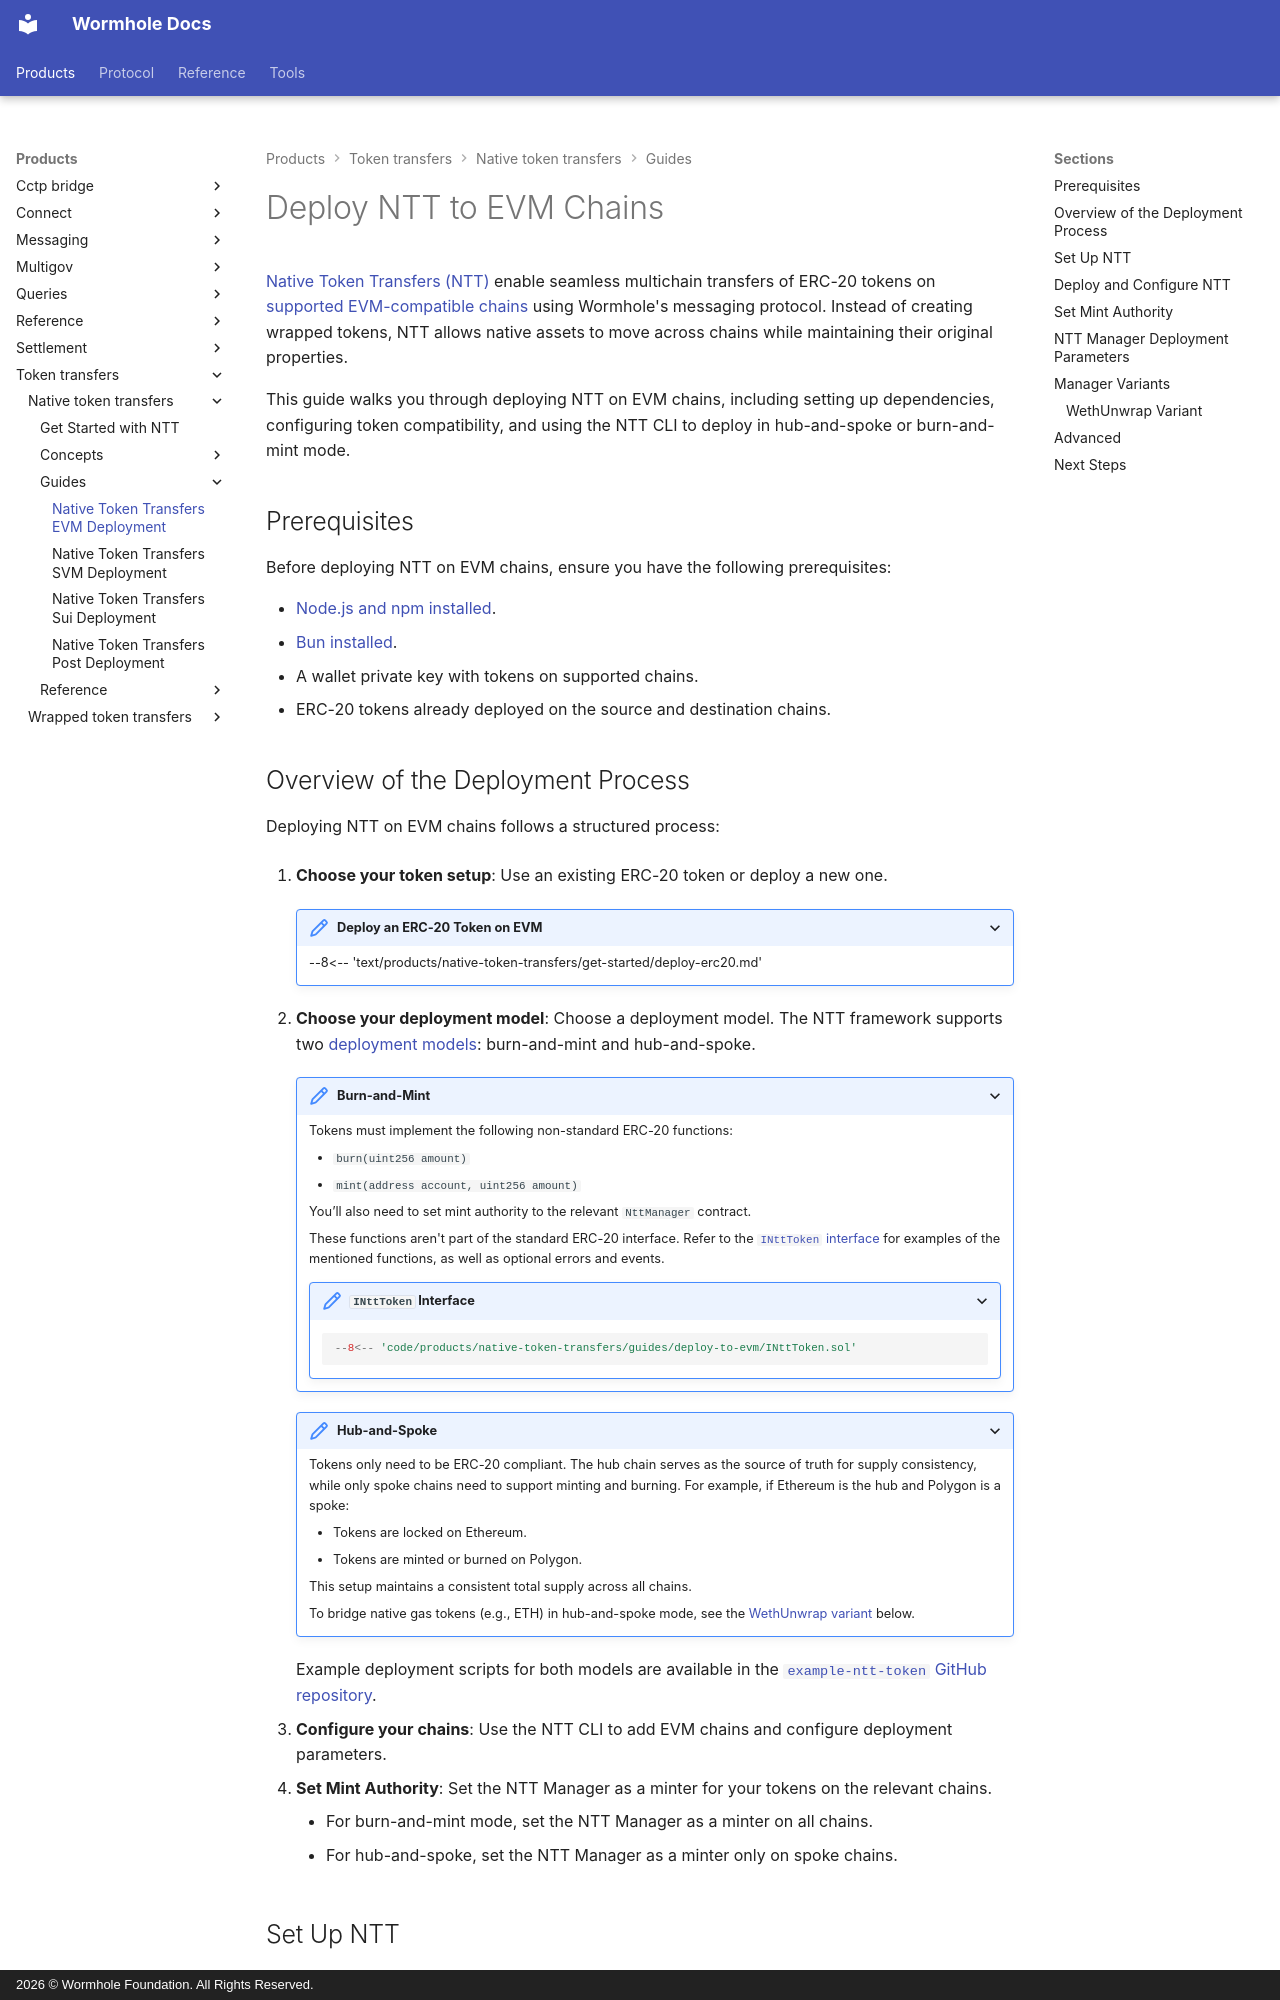

repository: wormhole-foundation/wormhole-docs · page: products/token-transfers/native-token-transfers/guides/deploy-to-evm/index.html · generator: mkdocs · copyright: 2026 © Wormhole Foundation. All Rights Reserved.

---
title: Native Token Transfers EVM Deployment
description: Deploy and configure Wormhole’s Native Token Transfers (NTT) for EVM chains, including setup, token compatibility, mint/burn modes, and CLI usage.
categories: NTT, Transfer
---

# Deploy NTT to EVM Chains

[Native Token Transfers (NTT)](/docs/products/token-transfers/native-token-transfers/overview/){target=\_blank} enable seamless multichain transfers of ERC-20 tokens on [supported EVM-compatible chains](/docs/reference/supported-networks/#ntt){target=\_blank} using Wormhole's messaging protocol. Instead of creating wrapped tokens, NTT allows native assets to move across chains while maintaining their original properties.

This guide walks you through deploying NTT on EVM chains, including setting up dependencies, configuring token compatibility, and using the NTT CLI to deploy in hub-and-spoke or burn-and-mint mode.

## Prerequisites

Before deploying NTT on EVM chains, ensure you have the following prerequisites:

- [Node.js and npm installed](https://docs.npmjs.com/downloading-and-installing-node-js-and-npm){target=\_blank}.
- [Bun installed](https://bun.sh/){target=\_blank}.
- A wallet private key with tokens on supported chains.
- ERC-20 tokens already deployed on the source and destination chains.

## Overview of the Deployment Process

Deploying NTT on EVM chains follows a structured process:

1. **Choose your token setup**: Use an existing ERC-20 token or deploy a new one.

    ???- interface "Deploy an ERC-20 Token on EVM"
        --8<-- 'text/products/native-token-transfers/get-started/deploy-erc20.md'

2. **Choose your deployment model**: Choose a deployment model. The NTT framework supports two [deployment models](/docs/products/token-transfers/native-token-transfers/overview/#deployment-models){target=\_blank}: burn-and-mint and hub-and-spoke.

    ??? interface "Burn-and-Mint"

        Tokens must implement the following non-standard ERC-20 functions:

        - `burn(uint256 amount)`
        - `mint(address account, uint256 amount)`

        You’ll also need to set mint authority to the relevant `NttManager` contract.

        These functions aren't part of the standard ERC-20 interface. Refer to the [`INttToken` interface](https://github.com/wormhole-foundation/native-token-transfers/blob/main/evm/src/interfaces/INttToken.sol){target=\_blank} for examples of the mentioned functions, as well as optional errors and events.

        ??? interface "`INttToken` Interface"
            ```solidity
            --8<-- 'code/products/native-token-transfers/guides/deploy-to-evm/INttToken.sol'
            ```

    ??? interface "Hub-and-Spoke"

        Tokens only need to be ERC-20 compliant. The hub chain serves as the source of truth for supply consistency, while only spoke chains need to support minting and burning. For example, if Ethereum is the hub and Polygon is a spoke:

        - Tokens are locked on Ethereum.
        - Tokens are minted or burned on Polygon.

        This setup maintains a consistent total supply across all chains.

        To bridge native gas tokens (e.g., ETH) in hub-and-spoke mode, see the [WethUnwrap variant](#wethunwrap-variant) below.

    Example deployment scripts for both models are available in the [`example-ntt-token` GitHub repository](https://github.com/wormhole-foundation/example-ntt-token-evm){target=\_blank}.

3. **Configure your chains**: Use the NTT CLI to add EVM chains and configure deployment parameters.
4. **Set Mint Authority**: Set the NTT Manager as a minter for your tokens on the relevant chains.
    - For burn-and-mint mode, set the NTT Manager as a minter on all chains. 
    - For hub-and-spoke, set the NTT Manager as a minter only on spoke chains.
